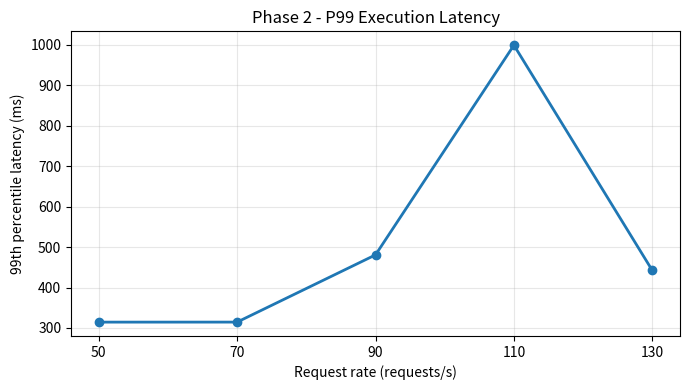

Generate this figure with matplotlib:
import matplotlib.pyplot as plt

rates = [50, 70, 90, 110, 130]
p99_latencies = [314.49, 314.55, 480.67, 998.87, 442.13]

plt.figure(figsize=(7, 4))

plt.plot(
    rates,
    p99_latencies,
    marker='o',
    linewidth=2
)

plt.xlabel("Request rate (requests/s)")
plt.ylabel("99th percentile latency (ms)")
plt.title("Phase 2 - P99 Execution Latency")

plt.xticks(rates)
plt.grid(True, alpha=0.3)

plt.tight_layout()

plt.savefig(
    "phase2_p99_latency.png",
    dpi=300,
    bbox_inches="tight"
)

plt.show()
